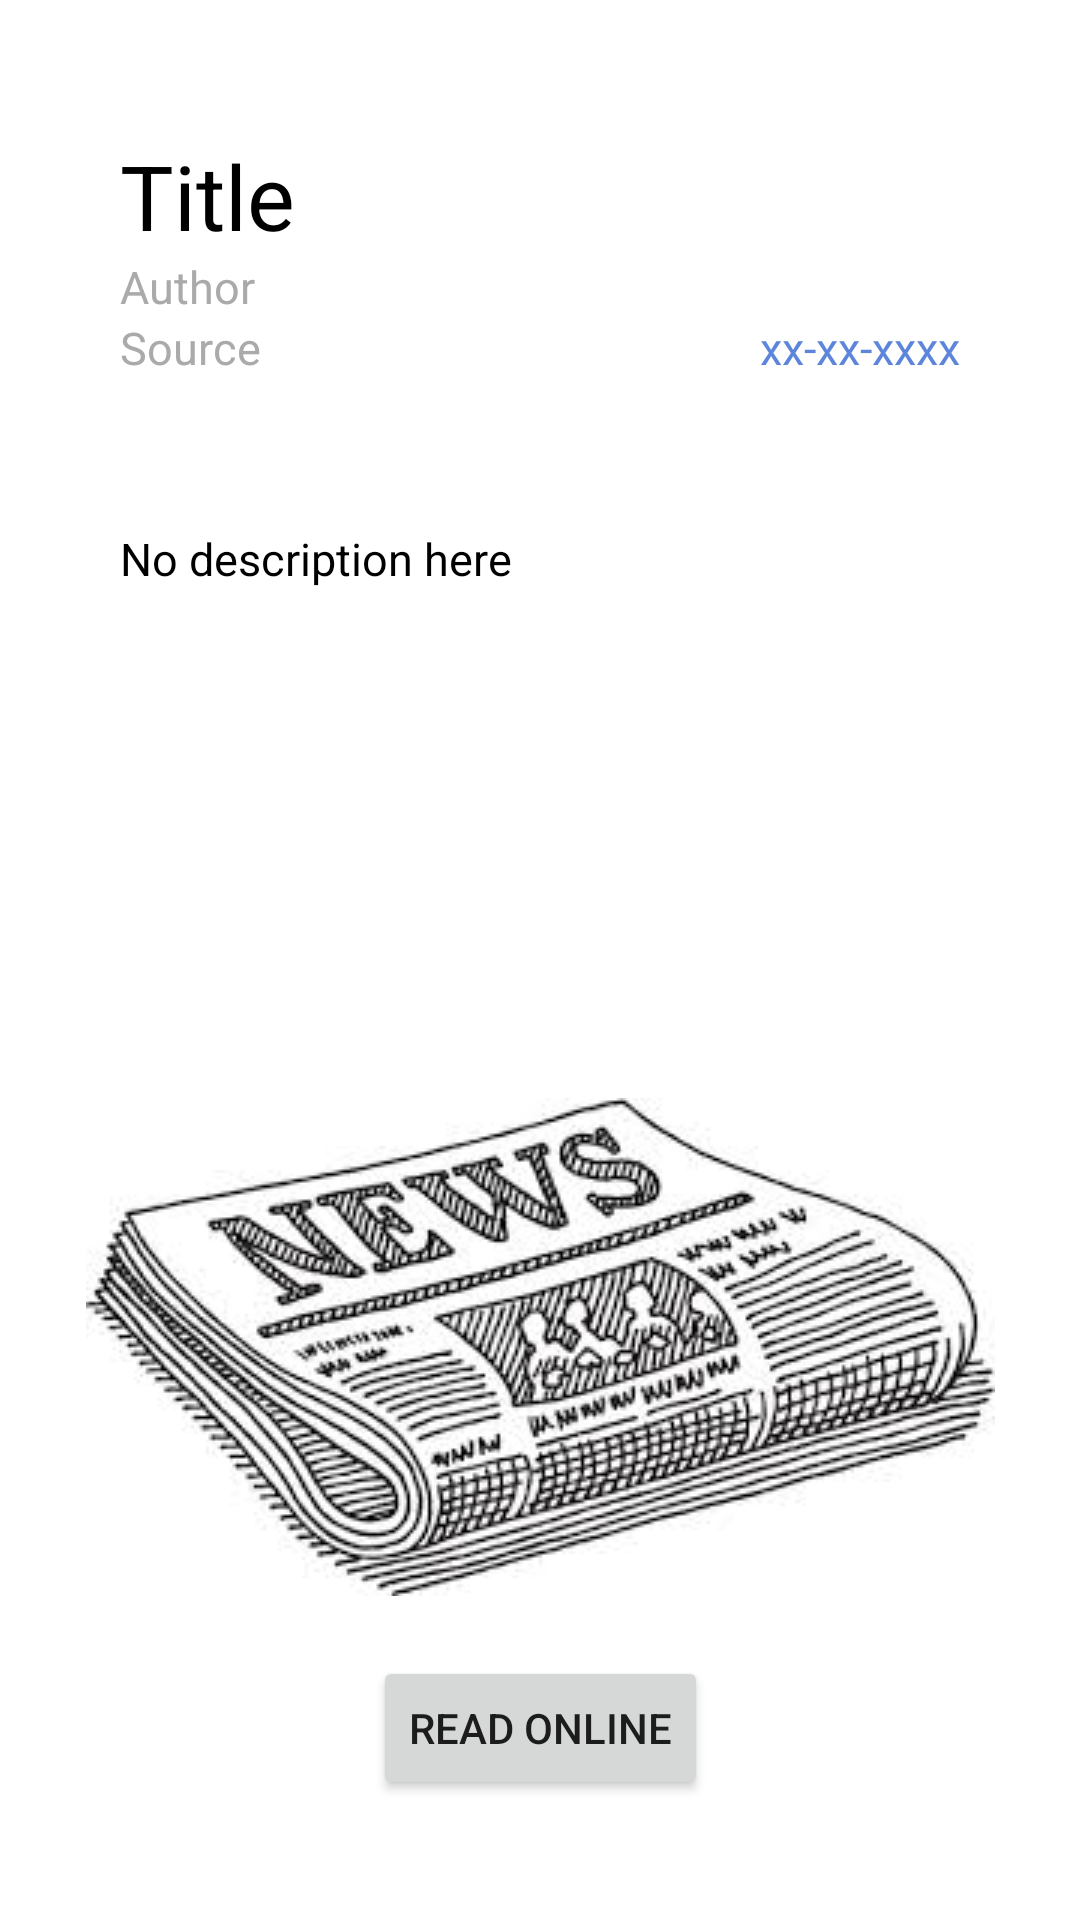

Write the Android layout XML for this screen, with the resource values it uses.
<!-- AndroidManifest.xml: application theme Theme.NewsAPIApp -->
<!-- res/layout/content_article_detail.xml -->
<?xml version="1.0" encoding="utf-8"?>
<androidx.constraintlayout.widget.ConstraintLayout xmlns:android="http://schemas.android.com/apk/res/android"
    xmlns:app="http://schemas.android.com/apk/res-auto"
    xmlns:tools="http://schemas.android.com/tools"
    android:layout_width="match_parent"
    android:layout_height="match_parent"
    android:padding="20dp"
    app:layout_behavior="@string/appbar_scrolling_view_behavior">


    <Button
        android:id="@+id/button_first"
        android:layout_width="wrap_content"
        android:layout_height="wrap_content"
        android:text="@string/next"
        android:layout_marginBottom="20dp"
        app:layout_constraintBottom_toBottomOf="parent"
        app:layout_constraintEnd_toEndOf="parent"
        app:layout_constraintStart_toStartOf="parent" />

    <TextView
        android:id="@+id/title"
        android:layout_width="wrap_content"
        android:layout_height="wrap_content"
        android:text="@string/title"
        android:layout_marginTop="25dp"
        android:layout_marginLeft="20dp"
        android:textColor="@android:color/black"
        android:textSize="30sp"
        app:layout_constraintLeft_toLeftOf="parent"
        app:layout_constraintTop_toTopOf="parent" />

    <TextView
        android:id="@+id/author"
        android:layout_width="wrap_content"
        android:layout_height="wrap_content"
        android:text="@string/author"
        android:layout_marginStart="20dp"
        android:layout_marginLeft="20dp"
        android:textColor="@android:color/darker_gray"
        android:textSize="15sp"
        app:layout_constraintTop_toBottomOf="@+id/title"
        app:layout_constraintLeft_toLeftOf="parent" />

    <TextView
        android:id="@+id/date"
        android:layout_width="wrap_content"
        android:layout_height="wrap_content"
        android:text="@string/date"
        android:layout_marginRight="20dp"
        android:textColor="@color/ic_launcher_background"
        android:textSize="15sp"
        app:layout_constraintTop_toBottomOf="@id/author"
        app:layout_constraintRight_toRightOf="parent" />

    <TextView
        android:id="@+id/source"
        android:layout_width="wrap_content"
        android:layout_height="wrap_content"
        android:text="@string/source"
        android:layout_marginLeft="20dp"
        android:textColor="@android:color/darker_gray"
        android:textSize="15sp"
        app:layout_constraintTop_toBottomOf="@id/author"
        app:layout_constraintLeft_toLeftOf="parent"/>

    <TextView
        android:id="@+id/description"
        android:layout_width="wrap_content"
        android:layout_height="wrap_content"
        android:text="@string/description"
        android:layout_marginTop="50dp"
        android:layout_marginLeft="20dp"
        android:textSize="15dp"
        android:textColor="@color/black"
        app:layout_constraintLeft_toLeftOf="parent"
        app:layout_constraintTop_toBottomOf="@id/source"
        tools:layout_editor_absoluteX="180dp"
        tools:layout_editor_absoluteY="249dp" />

    <ImageView
        android:id="@+id/bigPicture"
        android:layout_width="wrap_content"
        android:layout_height="wrap_content"
        android:src="@drawable/default_article_img"
        android:layout_marginBottom="20dp"
        app:layout_constraintBottom_toTopOf="@id/button_first"
        app:layout_constraintEnd_toEndOf="parent"
        app:layout_constraintStart_toStartOf="parent" />













</androidx.constraintlayout.widget.ConstraintLayout>
<!-- resources referenced by this layout -->
<resources>
  <color name="black">#FF000000</color>
  <color name="ic_launcher_background">#5D85DC</color>
  <!-- drawable default_article_img: jpeg bitmap (drawable-v24, 15357 bytes) -->
  <string name="author">Author</string>
  <string name="date">xx-xx-xxxx</string>
  <string name="description">No description here</string>
  <string name="next">Read online</string>
  <string name="source">Source</string>
  <string name="title">Title</string>
  <style name="Theme.NewsAPIApp" parent="Theme.MaterialComponents.DayNight.DarkActionBar">
          
          <item name="colorPrimary">@color/ic_launcher_background</item>
          <item name="colorPrimaryVariant">@color/shrimp</item>
          <item name="colorOnPrimary">@color/white</item>
          
          <item name="colorSecondary">@color/teal_200</item>
          <item name="colorSecondaryVariant">@color/teal_700</item>
          <item name="colorOnSecondary">@color/black</item>
          
          <item name="android:statusBarColor" tools:targetApi="l">?attr/colorPrimaryVariant</item>
          
      </style>
  <color name="shrimp">#FF917B</color>
  <color name="white">#FFFFFFFF</color>
  <color name="teal_200">#FF03DAC5</color>
  <color name="teal_700">#FF018786</color>
</resources>
